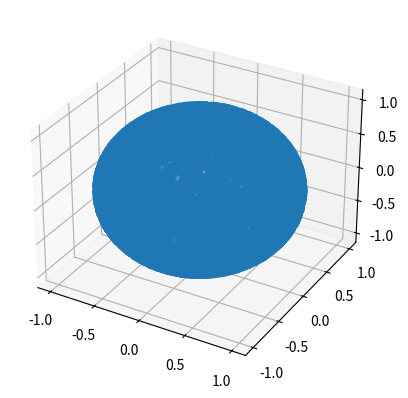

The matplotlib source for this figure:
"""Functions for random sampling"""
import numpy as np


def uniform_2_sphere(num: int = None):
    """Uniform sampling on a 2-sphere

[redacted]

    Args:
        num: Number of vectors to sample (or None if single)

    Returns:
        Random Vector (np.ndarray) of size (num, 3) with norm 1.
        If num is None returned value will have size (3,)

    """
    if num is not None:
        phi = np.random.uniform(0.0, 2 * np.pi, num)
        cos_theta = np.random.uniform(-1.0, 1.0, num)
    else: # 相当于 num = 1
        phi = np.random.uniform(0.0, 2 * np.pi)
        cos_theta = np.random.uniform(-1.0, 1.0)

    theta = np.arccos(cos_theta)
    x = np.sin(theta) * np.cos(phi)
    y = np.sin(theta) * np.sin(phi)
    z = np.cos(theta)

    return np.stack((x, y, z), axis=-1)


if __name__ == '__main__':
    # Visualize sampling
    print("注意直接运行本脚本程序会报错! random.py 名字与 python built-in random 冲突!")
    import matplotlib.pyplot as plt

    rand_2s = uniform_2_sphere(10000)

    fig = plt.figure()
    ax = fig.add_subplot(111, projection="3d")  # 创建3D坐标轴
    ax.scatter(rand_2s[:, 0], rand_2s[:, 1], rand_2s[:, 2])  # 绘制点云
    plt.show()
